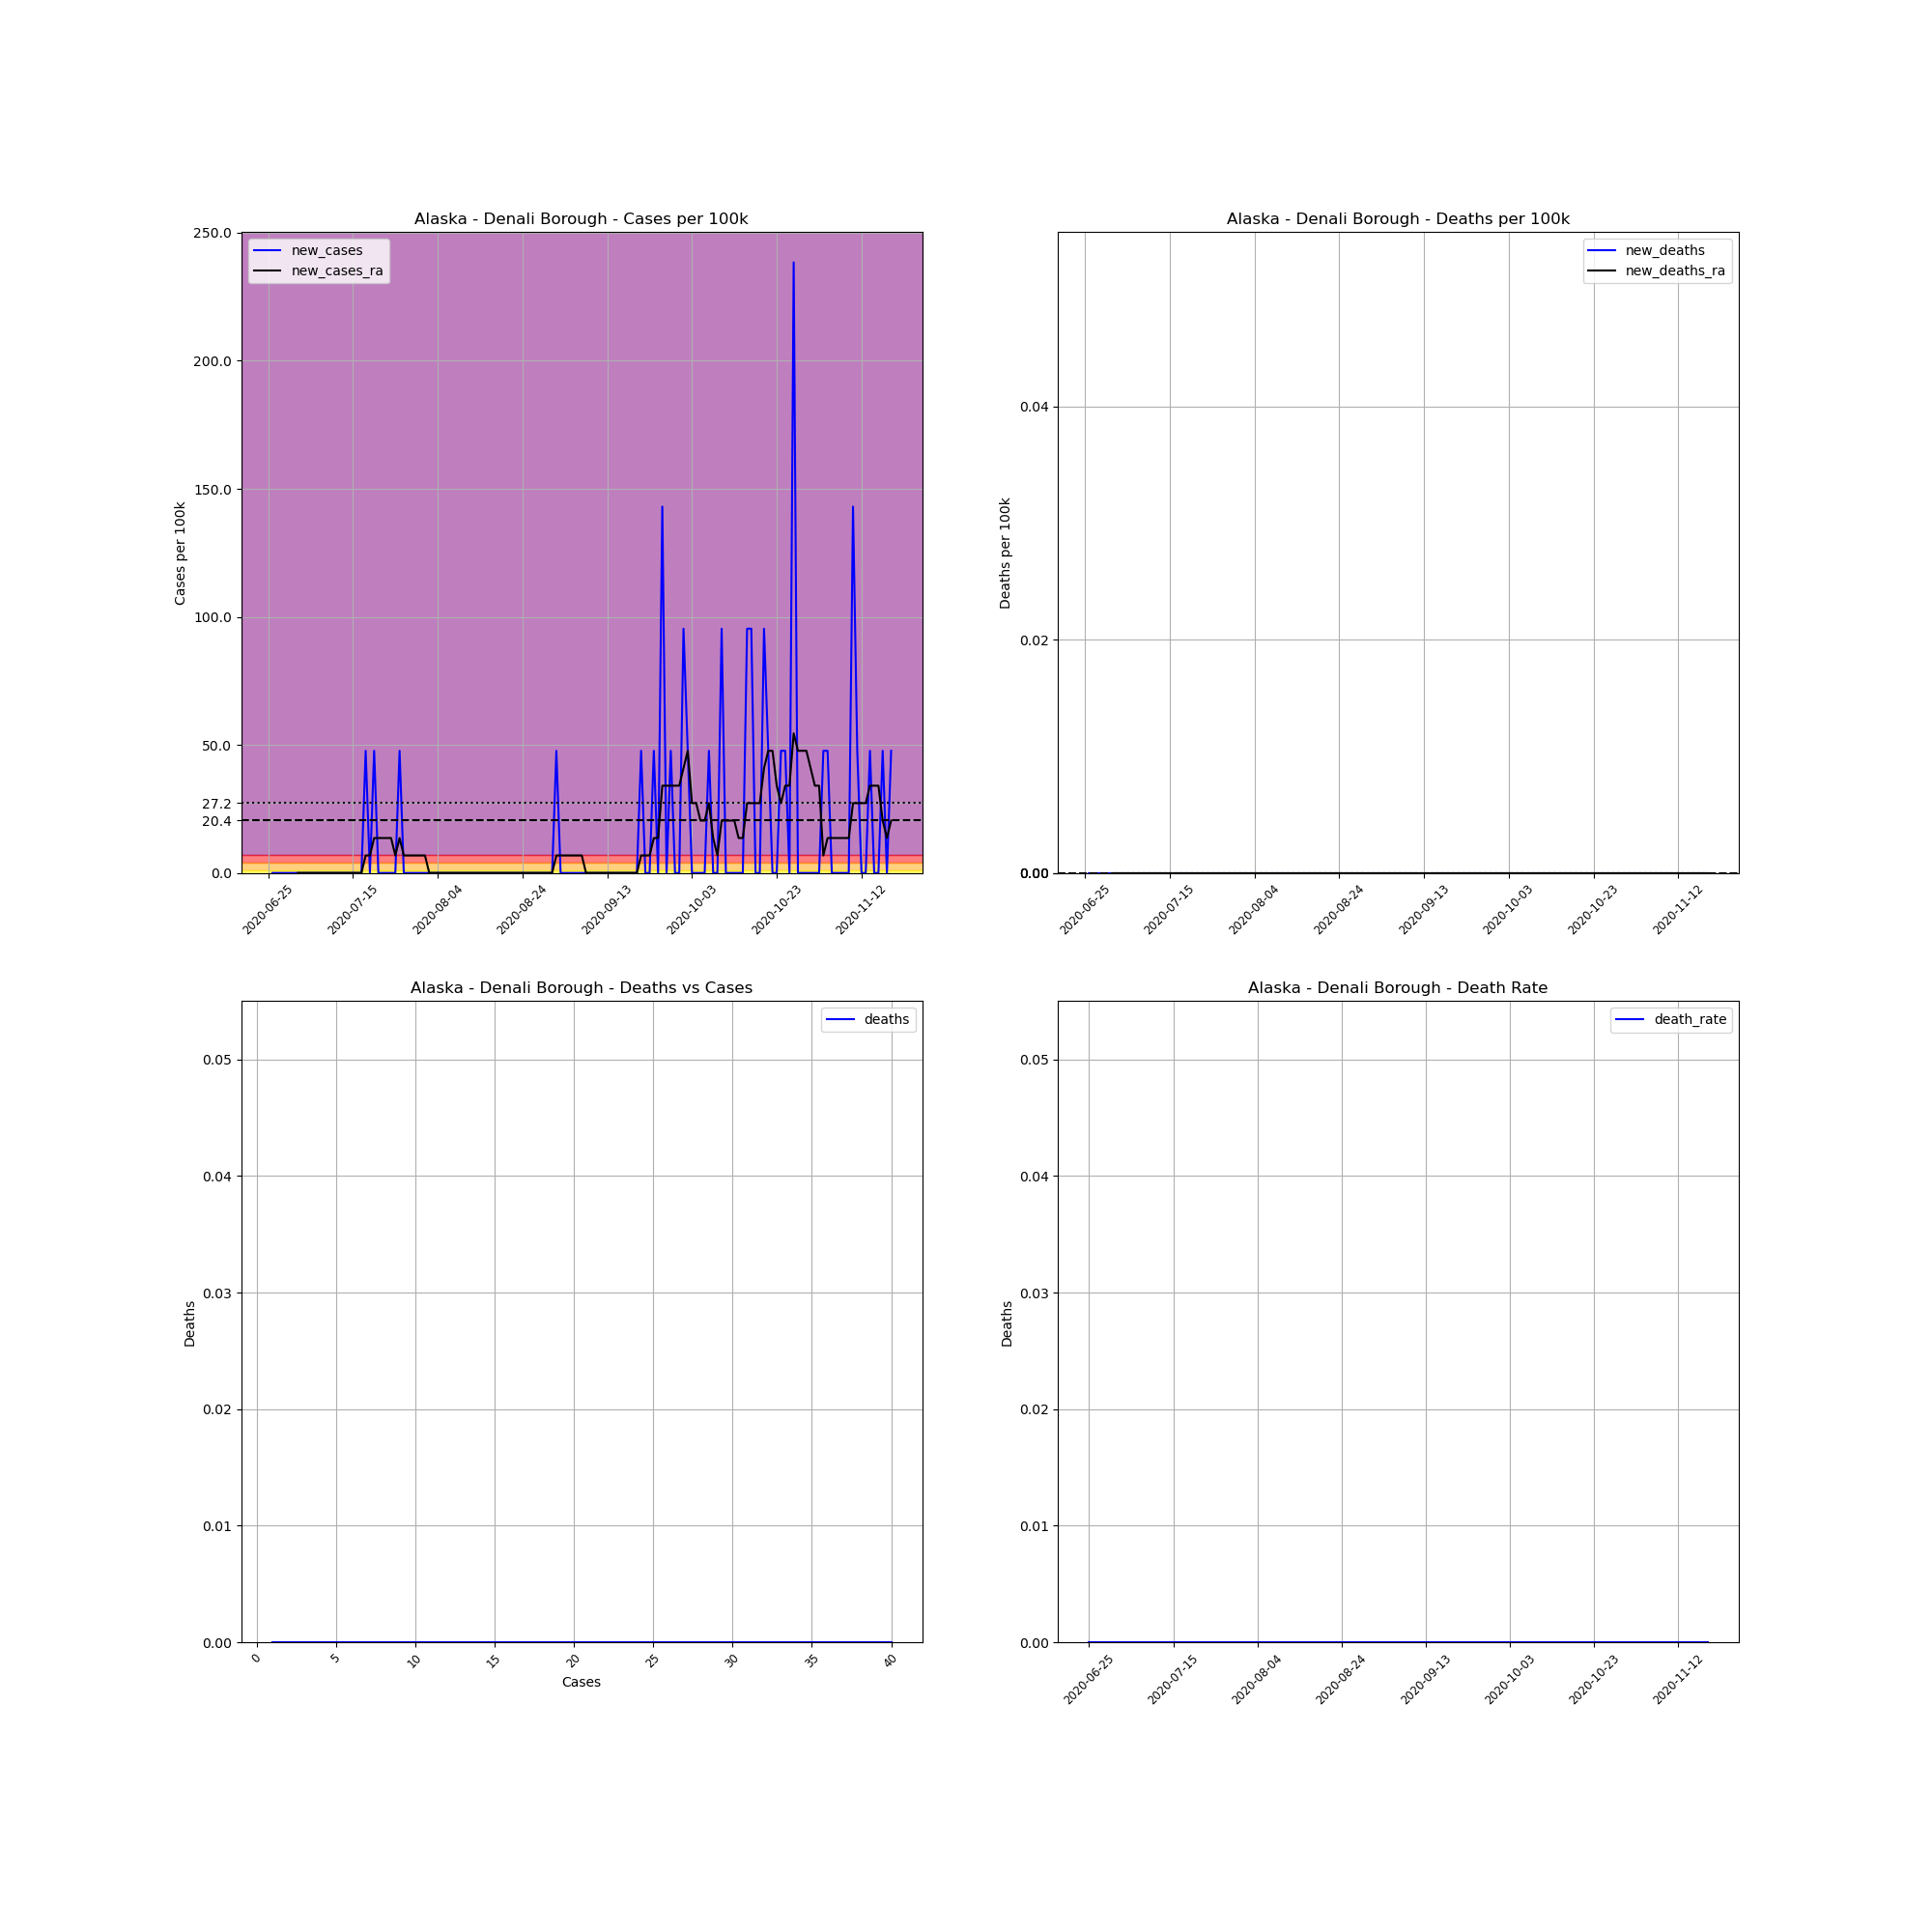

Data behind this chart, as committed beside it:
, date, county, state, fips, cases, deaths, COUNTY, STNAME, CTYNAME, POPESTIMATE2019, cases_per_100k, deaths_per_100k, death_rate, new_cases, new_deaths, new_cases_ra, new_deaths_ra
711877, 2020-06-25, Denali Borough, Alaska, 2068, 1, 0, 68, Alaska, Denali Borough, 2097, 47.69, 0.0, 0.0, , , , 
711878, 2020-06-26, Denali Borough, Alaska, 2068, 1, 0, 68, Alaska, Denali Borough, 2097, 47.69, 0.0, 0.0, 0.0, 0.0, , 
711879, 2020-06-27, Denali Borough, Alaska, 2068, 1, 0, 68, Alaska, Denali Borough, 2097, 47.69, 0.0, 0.0, 0.0, 0.0, , 
711880, 2020-06-28, Denali Borough, Alaska, 2068, 1, 0, 68, Alaska, Denali Borough, 2097, 47.69, 0.0, 0.0, 0.0, 0.0, , 
711881, 2020-06-29, Denali Borough, Alaska, 2068, 1, 0, 68, Alaska, Denali Borough, 2097, 47.69, 0.0, 0.0, 0.0, 0.0, , 
711882, 2020-06-30, Denali Borough, Alaska, 2068, 1, 0, 68, Alaska, Denali Borough, 2097, 47.69, 0.0, 0.0, 0.0, 0.0, , 
711883, 2020-07-01, Denali Borough, Alaska, 2068, 1, 0, 68, Alaska, Denali Borough, 2097, 47.69, 0.0, 0.0, 0.0, 0.0, , 
711884, 2020-07-02, Denali Borough, Alaska, 2068, 1, 0, 68, Alaska, Denali Borough, 2097, 47.69, 0.0, 0.0, 0.0, 0.0, 0.0, 0.0
711885, 2020-07-03, Denali Borough, Alaska, 2068, 1, 0, 68, Alaska, Denali Borough, 2097, 47.69, 0.0, 0.0, 0.0, 0.0, 0.0, 0.0
711886, 2020-07-04, Denali Borough, Alaska, 2068, 1, 0, 68, Alaska, Denali Borough, 2097, 47.69, 0.0, 0.0, 0.0, 0.0, 0.0, 0.0
711887, 2020-07-05, Denali Borough, Alaska, 2068, 1, 0, 68, Alaska, Denali Borough, 2097, 47.69, 0.0, 0.0, 0.0, 0.0, 0.0, 0.0
711888, 2020-07-06, Denali Borough, Alaska, 2068, 1, 0, 68, Alaska, Denali Borough, 2097, 47.69, 0.0, 0.0, 0.0, 0.0, 0.0, 0.0
711889, 2020-07-07, Denali Borough, Alaska, 2068, 1, 0, 68, Alaska, Denali Borough, 2097, 47.69, 0.0, 0.0, 0.0, 0.0, 0.0, 0.0
711890, 2020-07-08, Denali Borough, Alaska, 2068, 1, 0, 68, Alaska, Denali Borough, 2097, 47.69, 0.0, 0.0, 0.0, 0.0, 0.0, 0.0
711891, 2020-07-09, Denali Borough, Alaska, 2068, 1, 0, 68, Alaska, Denali Borough, 2097, 47.69, 0.0, 0.0, 0.0, 0.0, 0.0, 0.0
711892, 2020-07-10, Denali Borough, Alaska, 2068, 1, 0, 68, Alaska, Denali Borough, 2097, 47.69, 0.0, 0.0, 0.0, 0.0, 0.0, 0.0
711893, 2020-07-11, Denali Borough, Alaska, 2068, 1, 0, 68, Alaska, Denali Borough, 2097, 47.69, 0.0, 0.0, 0.0, 0.0, 0.0, 0.0
711894, 2020-07-12, Denali Borough, Alaska, 2068, 1, 0, 68, Alaska, Denali Borough, 2097, 47.69, 0.0, 0.0, 0.0, 0.0, 0.0, 0.0
711895, 2020-07-13, Denali Borough, Alaska, 2068, 1, 0, 68, Alaska, Denali Borough, 2097, 47.69, 0.0, 0.0, 0.0, 0.0, 0.0, 0.0
711896, 2020-07-14, Denali Borough, Alaska, 2068, 1, 0, 68, Alaska, Denali Borough, 2097, 47.69, 0.0, 0.0, 0.0, 0.0, 0.0, 0.0
711897, 2020-07-15, Denali Borough, Alaska, 2068, 1, 0, 68, Alaska, Denali Borough, 2097, 47.69, 0.0, 0.0, 0.0, 0.0, 0.0, 0.0
711898, 2020-07-16, Denali Borough, Alaska, 2068, 1, 0, 68, Alaska, Denali Borough, 2097, 47.69, 0.0, 0.0, 0.0, 0.0, 0.0, 0.0
711899, 2020-07-17, Denali Borough, Alaska, 2068, 1, 0, 68, Alaska, Denali Borough, 2097, 47.69, 0.0, 0.0, 0.0, 0.0, 0.0, 0.0
711900, 2020-07-18, Denali Borough, Alaska, 2068, 2, 0, 68, Alaska, Denali Borough, 2097, 95.37, 0.0, 0.0, 47.69, 0.0, 6.812, 0.0
711901, 2020-07-19, Denali Borough, Alaska, 2068, 2, 0, 68, Alaska, Denali Borough, 2097, 95.37, 0.0, 0.0, 0.0, 0.0, 6.812, 0.0
711902, 2020-07-20, Denali Borough, Alaska, 2068, 3, 0, 68, Alaska, Denali Borough, 2097, 143.1, 0.0, 0.0, 47.69, 0.0, 13.62, 0.0
711903, 2020-07-21, Denali Borough, Alaska, 2068, 3, 0, 68, Alaska, Denali Borough, 2097, 143.1, 0.0, 0.0, 0.0, 0.0, 13.62, 0.0
711904, 2020-07-22, Denali Borough, Alaska, 2068, 3, 0, 68, Alaska, Denali Borough, 2097, 143.1, 0.0, 0.0, 0.0, 0.0, 13.62, 0.0
711905, 2020-07-23, Denali Borough, Alaska, 2068, 3, 0, 68, Alaska, Denali Borough, 2097, 143.1, 0.0, 0.0, 0.0, 0.0, 13.62, 0.0
711906, 2020-07-24, Denali Borough, Alaska, 2068, 3, 0, 68, Alaska, Denali Borough, 2097, 143.1, 0.0, 0.0, 0.0, 0.0, 13.62, 0.0
711907, 2020-07-25, Denali Borough, Alaska, 2068, 3, 0, 68, Alaska, Denali Borough, 2097, 143.1, 0.0, 0.0, 0.0, 0.0, 6.812, 0.0
711908, 2020-07-26, Denali Borough, Alaska, 2068, 4, 0, 68, Alaska, Denali Borough, 2097, 190.7, 0.0, 0.0, 47.69, 0.0, 13.62, 0.0
711909, 2020-07-27, Denali Borough, Alaska, 2068, 4, 0, 68, Alaska, Denali Borough, 2097, 190.7, 0.0, 0.0, 0.0, 0.0, 6.812, 0.0
711910, 2020-07-28, Denali Borough, Alaska, 2068, 4, 0, 68, Alaska, Denali Borough, 2097, 190.7, 0.0, 0.0, 0.0, 0.0, 6.812, 0.0
711911, 2020-07-29, Denali Borough, Alaska, 2068, 4, 0, 68, Alaska, Denali Borough, 2097, 190.7, 0.0, 0.0, 0.0, 0.0, 6.812, 0.0
711912, 2020-07-30, Denali Borough, Alaska, 2068, 4, 0, 68, Alaska, Denali Borough, 2097, 190.7, 0.0, 0.0, 0.0, 0.0, 6.812, 0.0
711913, 2020-07-31, Denali Borough, Alaska, 2068, 4, 0, 68, Alaska, Denali Borough, 2097, 190.7, 0.0, 0.0, 0.0, 0.0, 6.812, 0.0
711914, 2020-08-01, Denali Borough, Alaska, 2068, 4, 0, 68, Alaska, Denali Borough, 2097, 190.7, 0.0, 0.0, 0.0, 0.0, 6.812, 0.0
711915, 2020-08-02, Denali Borough, Alaska, 2068, 4, 0, 68, Alaska, Denali Borough, 2097, 190.7, 0.0, 0.0, 0.0, 0.0, 2.0301221021717147e-15, 0.0
711916, 2020-08-03, Denali Borough, Alaska, 2068, 4, 0, 68, Alaska, Denali Borough, 2097, 190.7, 0.0, 0.0, 0.0, 0.0, 2.0301221021717147e-15, 0.0
711917, 2020-08-04, Denali Borough, Alaska, 2068, 4, 0, 68, Alaska, Denali Borough, 2097, 190.7, 0.0, 0.0, 0.0, 0.0, 2.0301221021717147e-15, 0.0
711918, 2020-08-05, Denali Borough, Alaska, 2068, 4, 0, 68, Alaska, Denali Borough, 2097, 190.7, 0.0, 0.0, 0.0, 0.0, 2.0301221021717147e-15, 0.0
711919, 2020-08-06, Denali Borough, Alaska, 2068, 4, 0, 68, Alaska, Denali Borough, 2097, 190.7, 0.0, 0.0, 0.0, 0.0, 2.0301221021717147e-15, 0.0
711920, 2020-08-07, Denali Borough, Alaska, 2068, 4, 0, 68, Alaska, Denali Borough, 2097, 190.7, 0.0, 0.0, 0.0, 0.0, 2.0301221021717147e-15, 0.0
711921, 2020-08-08, Denali Borough, Alaska, 2068, 4, 0, 68, Alaska, Denali Borough, 2097, 190.7, 0.0, 0.0, 0.0, 0.0, 2.0301221021717147e-15, 0.0
711922, 2020-08-09, Denali Borough, Alaska, 2068, 4, 0, 68, Alaska, Denali Borough, 2097, 190.7, 0.0, 0.0, 0.0, 0.0, 2.0301221021717147e-15, 0.0
711923, 2020-08-10, Denali Borough, Alaska, 2068, 4, 0, 68, Alaska, Denali Borough, 2097, 190.7, 0.0, 0.0, 0.0, 0.0, 2.0301221021717147e-15, 0.0
711924, 2020-08-11, Denali Borough, Alaska, 2068, 4, 0, 68, Alaska, Denali Borough, 2097, 190.7, 0.0, 0.0, 0.0, 0.0, 2.0301221021717147e-15, 0.0
711925, 2020-08-12, Denali Borough, Alaska, 2068, 4, 0, 68, Alaska, Denali Borough, 2097, 190.7, 0.0, 0.0, 0.0, 0.0, 2.0301221021717147e-15, 0.0
711926, 2020-08-13, Denali Borough, Alaska, 2068, 4, 0, 68, Alaska, Denali Borough, 2097, 190.7, 0.0, 0.0, 0.0, 0.0, 2.0301221021717147e-15, 0.0
711927, 2020-08-14, Denali Borough, Alaska, 2068, 4, 0, 68, Alaska, Denali Borough, 2097, 190.7, 0.0, 0.0, 0.0, 0.0, 2.0301221021717147e-15, 0.0
711928, 2020-08-15, Denali Borough, Alaska, 2068, 4, 0, 68, Alaska, Denali Borough, 2097, 190.7, 0.0, 0.0, 0.0, 0.0, 2.0301221021717147e-15, 0.0
711929, 2020-08-16, Denali Borough, Alaska, 2068, 4, 0, 68, Alaska, Denali Borough, 2097, 190.7, 0.0, 0.0, 0.0, 0.0, 2.0301221021717147e-15, 0.0
711930, 2020-08-17, Denali Borough, Alaska, 2068, 4, 0, 68, Alaska, Denali Borough, 2097, 190.7, 0.0, 0.0, 0.0, 0.0, 2.0301221021717147e-15, 0.0
711931, 2020-08-18, Denali Borough, Alaska, 2068, 4, 0, 68, Alaska, Denali Borough, 2097, 190.7, 0.0, 0.0, 0.0, 0.0, 2.0301221021717147e-15, 0.0
711932, 2020-08-19, Denali Borough, Alaska, 2068, 4, 0, 68, Alaska, Denali Borough, 2097, 190.7, 0.0, 0.0, 0.0, 0.0, 2.0301221021717147e-15, 0.0
711933, 2020-08-20, Denali Borough, Alaska, 2068, 4, 0, 68, Alaska, Denali Borough, 2097, 190.7, 0.0, 0.0, 0.0, 0.0, 2.0301221021717147e-15, 0.0
711934, 2020-08-21, Denali Borough, Alaska, 2068, 4, 0, 68, Alaska, Denali Borough, 2097, 190.7, 0.0, 0.0, 0.0, 0.0, 2.0301221021717147e-15, 0.0
711935, 2020-08-22, Denali Borough, Alaska, 2068, 4, 0, 68, Alaska, Denali Borough, 2097, 190.7, 0.0, 0.0, 0.0, 0.0, 2.0301221021717147e-15, 0.0
711936, 2020-08-23, Denali Borough, Alaska, 2068, 4, 0, 68, Alaska, Denali Borough, 2097, 190.7, 0.0, 0.0, 0.0, 0.0, 2.0301221021717147e-15, 0.0
... 88 more rows
